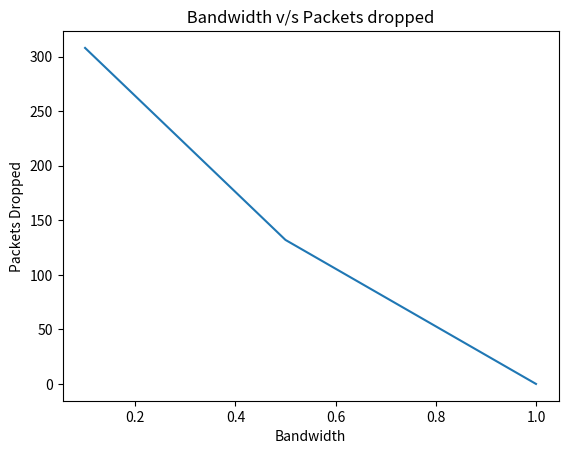

This figure's Python source:
import matplotlib.pyplot as plt
x = [0.1,0.2,0.3,0.4,0.5,1.0]
y = [308,264,220,176,132,0]
plt.title(" Bandwidth v/s Packets dropped ")
plt.xlabel("Bandwidth")
plt.ylabel("Packets Dropped")
plt.plot(x,y)
plt.show()